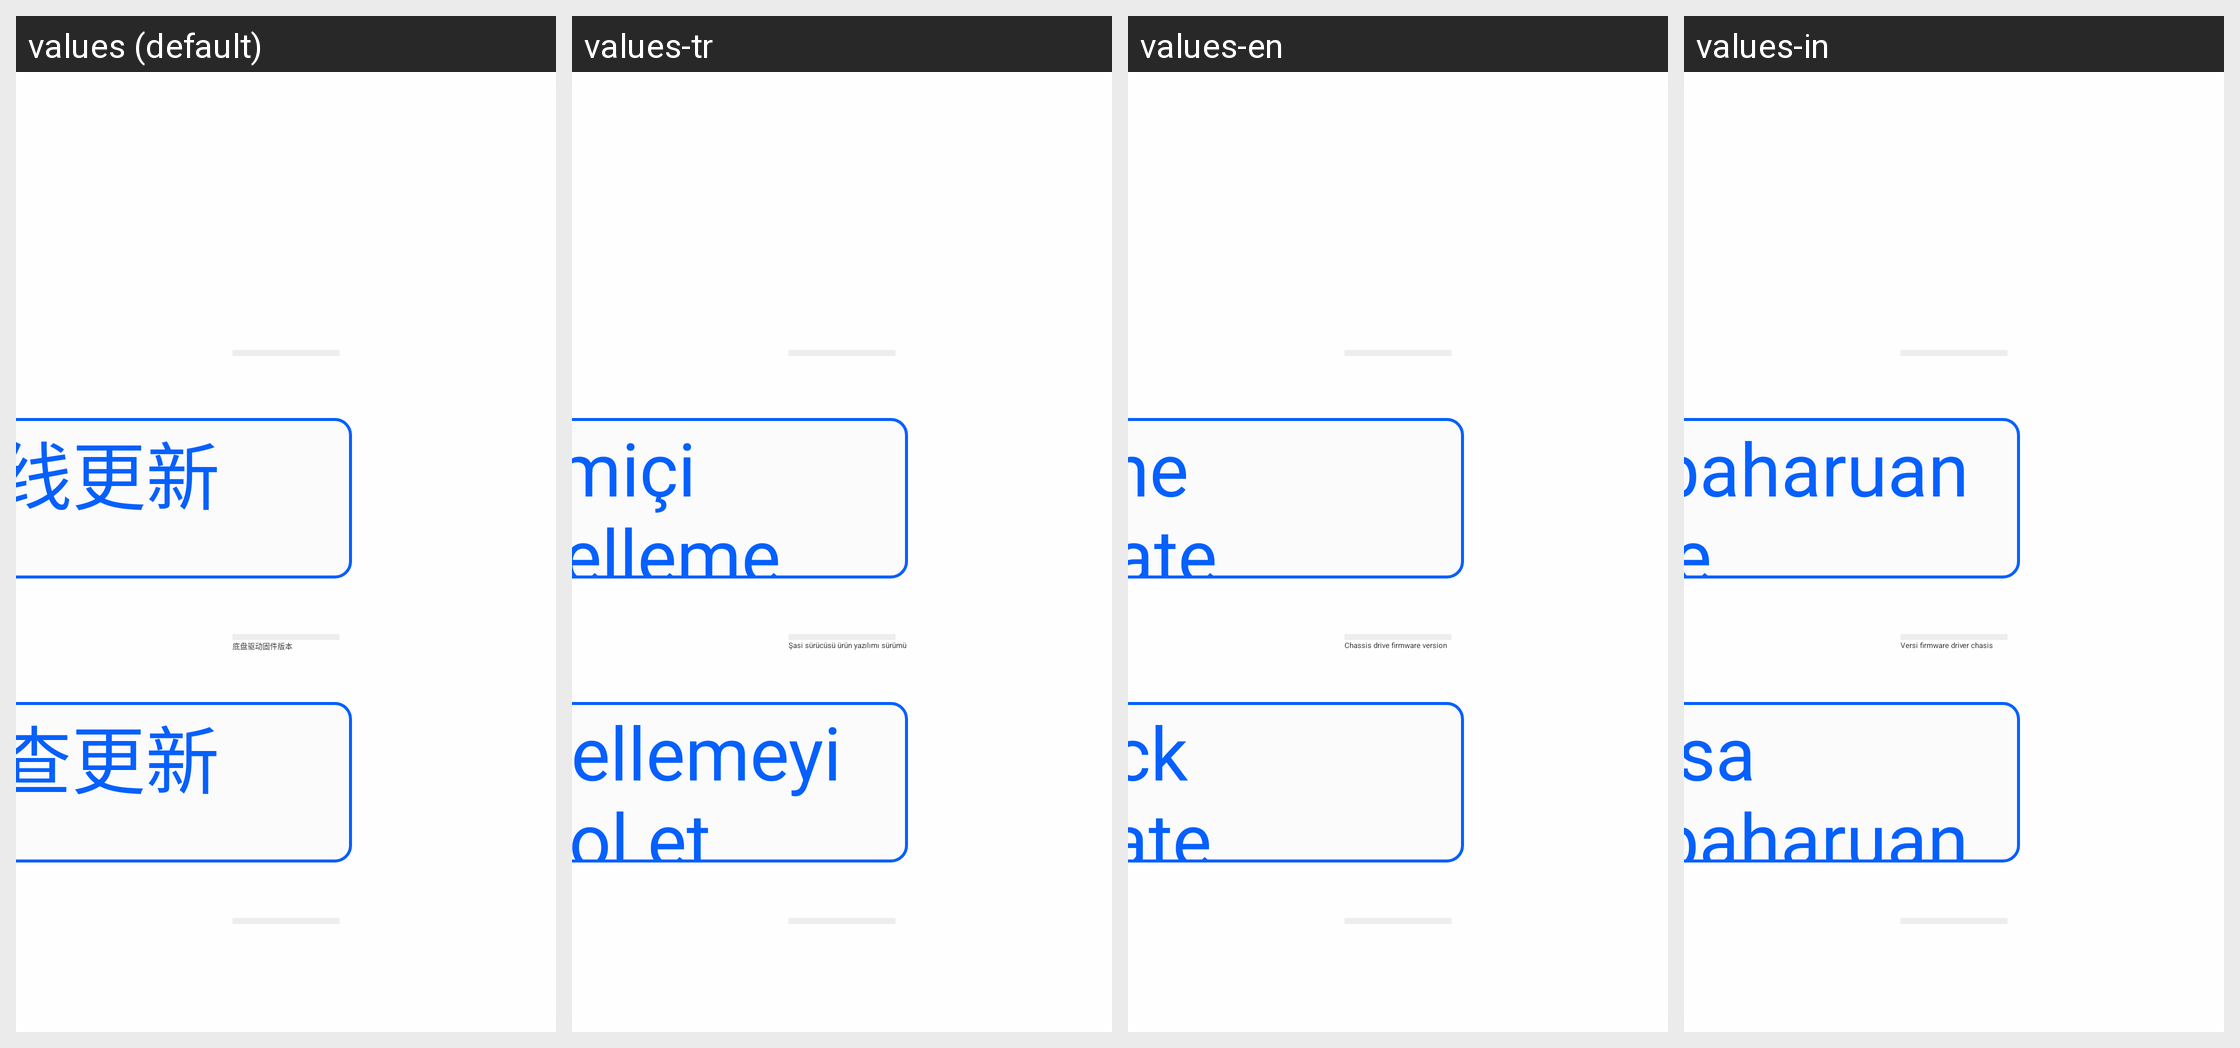

Here is an Android app screen in its default locale and in the app's own translations. Write out the translated-string differences for the strings that appear on this screen.
Android screen res/layout/fragment_set_version.xml rendered under 4 locales, left to right: values (default), values-tr, values-en, values-in. Device: Nexus 5 (rendered at 1080×1920; each locale shown at half size, 540×960, under a caption strip naming it); theme Theme.SelfChassisDemo.
Other locales in the repository, not shown: values-ara, values-de, values-es, values-iw-rIL, values-ja-rJP, values-ko, values-ru, values-th, values-zh-rCN, values-zh-rTW.
Strings drawn on this screen, with the default value and each locale's value (text and hints the layout hard-codes, and strings that could not be matched under every locale, appear in the picture but are not listed):

txt_online_update
  values: 在线更新
  values-tr: çevrimiçi güncelleme
  values-en: online update
  values-in: pembaharuan online

chassis_drive_firmware_version
  values: 底盘驱动固件版本
  values-tr: Şasi sürücüsü ürün yazılımı sürümü
  values-en: Chassis drive firmware version
  values-in: Versi firmware driver chasis

check_update
  values: 检查更新
  values-tr: Güncellemeyi kontrol et
  values-en: Check update
  values-in: Periksa pembaharuan
